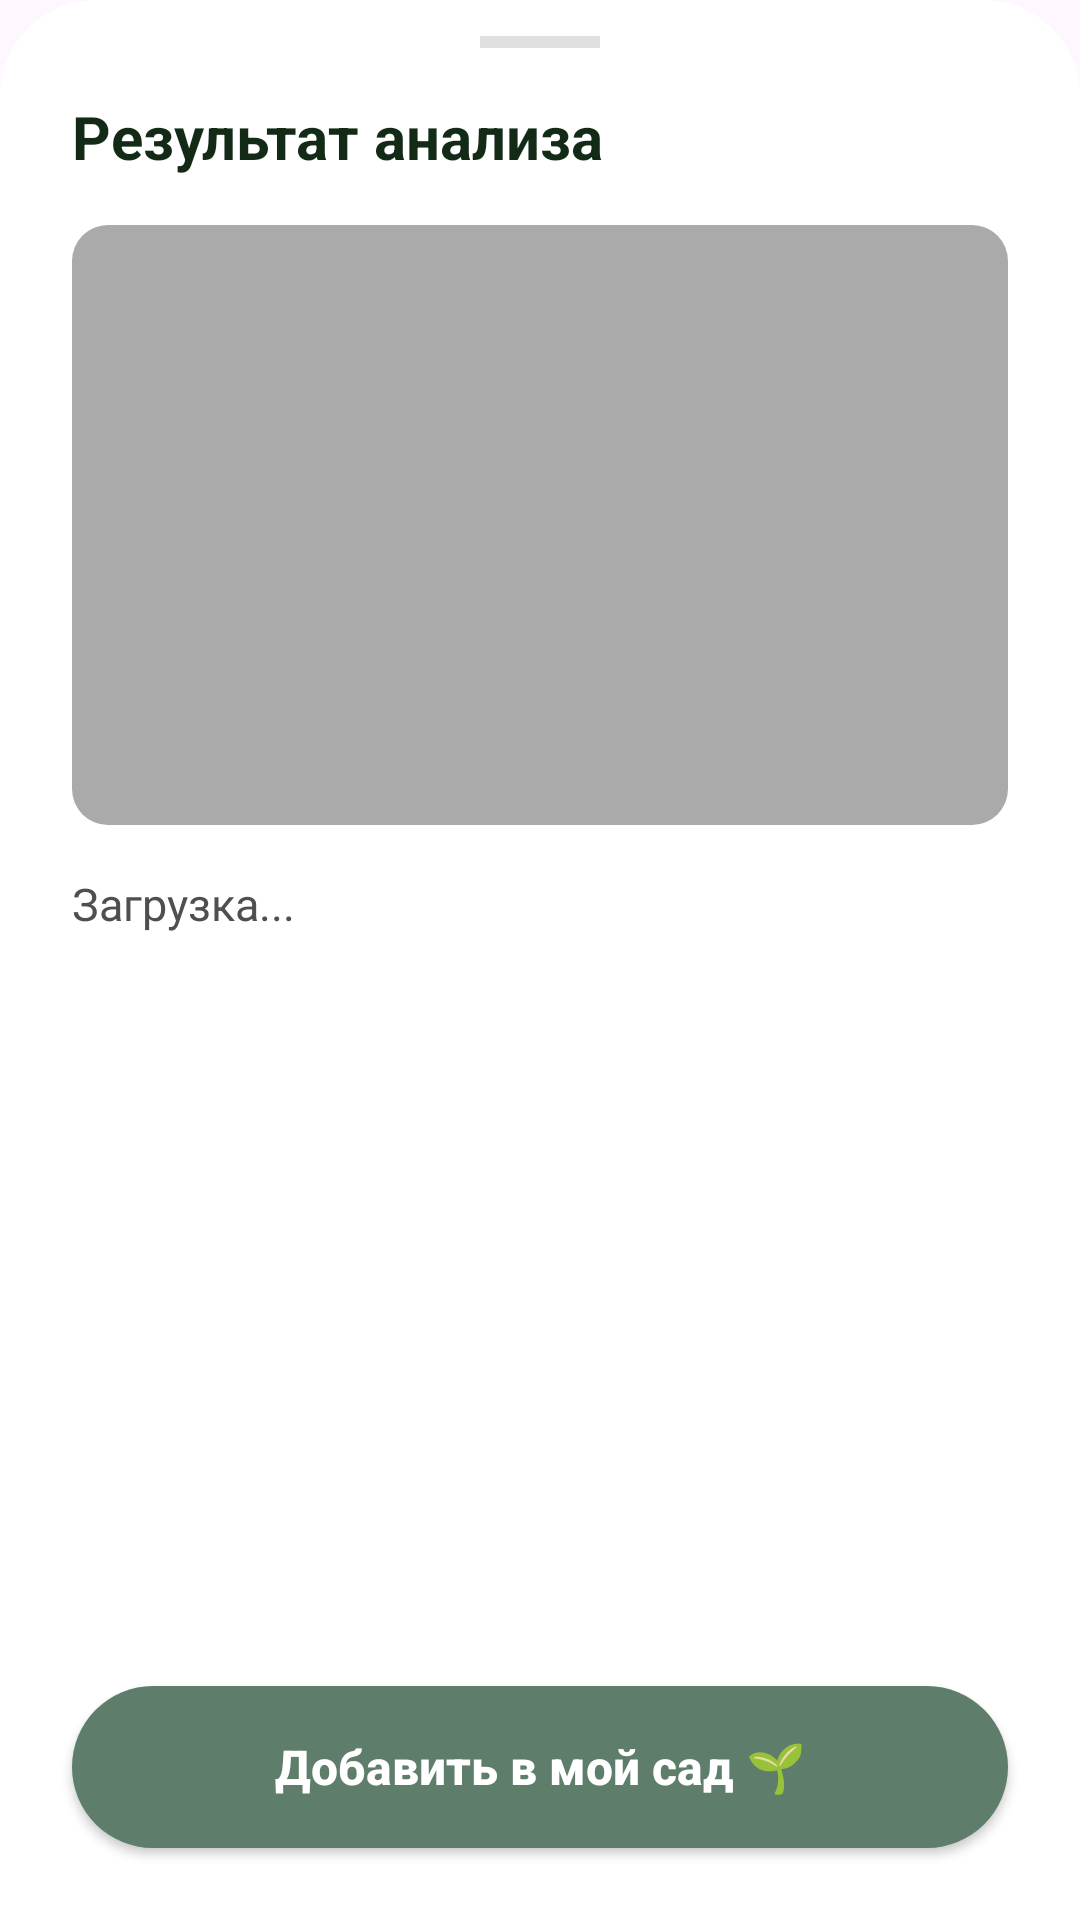

Android layout source for this screen:
<!-- AndroidManifest.xml: application theme Theme.PlantCare -->
<!-- res/layout/layout_bottom_sheet.xml -->
<?xml version="1.0" encoding="utf-8"?>
<LinearLayout xmlns:android="http://schemas.android.com/apk/res/android"
    xmlns:app="http://schemas.android.com/apk/res-auto"
    android:layout_width="match_parent"
    android:layout_height="wrap_content"
    android:background="@drawable/bottom_sheet_bg"
    android:orientation="vertical"
    android:maxHeight="600dp">

    <View
        android:layout_width="40dp"
        android:layout_height="4dp"
        android:layout_gravity="center"
        android:layout_marginTop="12dp"
        android:layout_marginBottom="16dp"
        android:background="#E0E0E0" />

    <androidx.core.widget.NestedScrollView
        android:layout_width="match_parent"
        android:layout_height="0dp"
        android:layout_weight="1"
        android:paddingHorizontal="24dp"
        android:paddingBottom="8dp"
        android:clipToPadding="false">

        <LinearLayout
            android:layout_width="match_parent"
            android:layout_height="wrap_content"
            android:orientation="vertical">

            <TextView
                android:id="@+id/tvSheetTitle"
                android:layout_width="wrap_content"
                android:layout_height="wrap_content"
                android:text="Результат анализа"
                android:textColor="#122A16"
                android:textSize="20sp"
                android:textStyle="bold" />

            <androidx.cardview.widget.CardView
                android:layout_width="match_parent"
                android:layout_height="200dp"
                android:layout_marginTop="16dp"
                app:cardCornerRadius="12dp"
                app:cardElevation="0dp">

                <ImageView
                    android:id="@+id/ivPlantResult"
                    android:layout_width="match_parent"
                    android:layout_height="match_parent"
                    android:scaleType="centerCrop"
                    android:src="@android:color/darker_gray" />
            </androidx.cardview.widget.CardView>

            <TextView
                android:id="@+id/tvSheetContent"
                android:layout_width="match_parent"
                android:layout_height="wrap_content"
                android:layout_marginTop="16dp"
                android:lineSpacingExtra="4dp"
                android:text="Загрузка..."
                android:textColor="#4F4F4F"
                android:textSize="15sp" />

        </LinearLayout>
    </androidx.core.widget.NestedScrollView>

    <androidx.appcompat.widget.AppCompatButton
        android:id="@+id/btnAddToGarden"
        android:layout_width="match_parent"
        android:layout_height="54dp"
        android:layout_marginHorizontal="24dp"
        android:layout_marginTop="12dp"
        android:layout_marginBottom="24dp"
        android:background="@drawable/button_green"
        android:text="Добавить в мой сад 🌱"
        android:textAllCaps="false"
        android:textColor="#FFFFFF"
        android:textSize="16sp"
        android:textStyle="bold" />

</LinearLayout>
<!-- resources referenced by this layout -->
<resources>
  <!-- drawable bottom_sheet_bg (drawable) -->
  <?xml version="1.0" encoding="utf-8"?>
  <shape xmlns:android="http://schemas.android.com/apk/res/android">
      <solid android:color="#FFFFFF" />
  
      <corners
          android:topLeftRadius="32dp"
          android:topRightRadius="32dp" />
  </shape>
  <!-- drawable button_green (drawable) -->
  <shape xmlns:android="http://schemas.android.com/apk/res/android">
      <solid android:color="@color/sage_green"/>
      <corners android:radius="40dp"/>
  </shape>
  <style name="Theme.PlantCare" parent="Base.Theme.PlantCare" />
  <color name="sage_green">#5E7D6A</color>
  <style name="Base.Theme.PlantCare" parent="Theme.Material3.Light.NoActionBar">
          <item name="android:navigationBarColor">#F0F4F0</item>
  
          <item name="android:windowLightNavigationBar">true</item>
      </style>
</resources>
